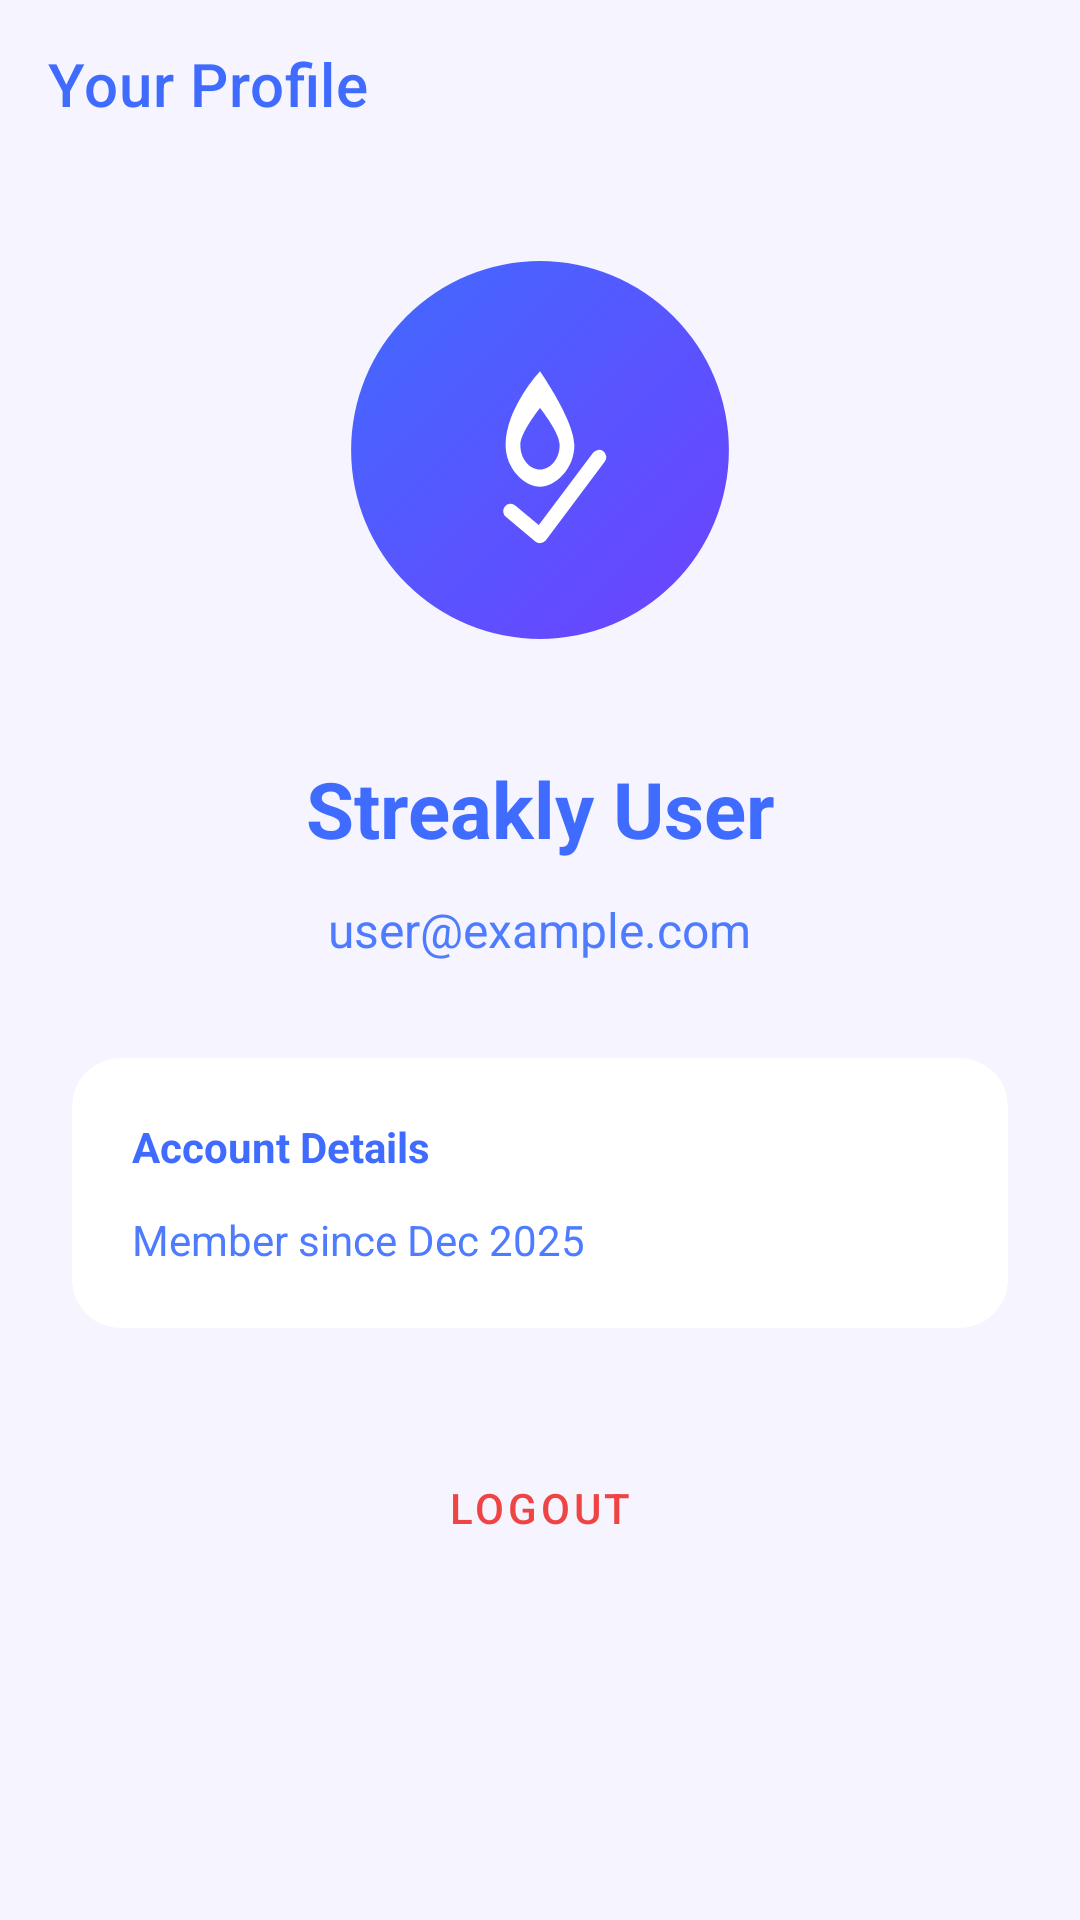

Write the Android layout XML for this screen, with the resource values it uses.
<!-- AndroidManifest.xml: application theme Theme.FinalStreakKeeper -->
<!-- res/layout/activity_profile.xml -->
<?xml version="1.0" encoding="utf-8"?>
<androidx.constraintlayout.widget.ConstraintLayout xmlns:android="http://schemas.android.com/apk/res/android"
    xmlns:app="http://schemas.android.com/apk/res-auto"
    xmlns:tools="http://schemas.android.com/tools"
    android:layout_width="match_parent"
    android:layout_height="match_parent"
    android:background="#F5F4FF">

    <com.google.android.material.appbar.AppBarLayout
        android:id="@+id/appBarLayout"
        android:layout_width="match_parent"
        android:layout_height="wrap_content"
        android:background="@android:color/transparent"
        app:elevation="0dp"
        app:layout_constraintTop_toTopOf="parent">

        <androidx.appcompat.widget.Toolbar
            android:id="@+id/toolbar"
            android:layout_width="match_parent"
            android:layout_height="?attr/actionBarSize"
            app:title="Your Profile"
            app:titleTextColor="#3F6CFF" />
    </com.google.android.material.appbar.AppBarLayout>

    <ScrollView
        android:layout_width="match_parent"
        android:layout_height="0dp"
        app:layout_constraintBottom_toBottomOf="parent"
        app:layout_constraintTop_toBottomOf="@id/appBarLayout">

        <LinearLayout
            android:layout_width="match_parent"
            android:layout_height="wrap_content"
            android:gravity="center_horizontal"
            android:orientation="vertical"
            android:padding="24dp">

            
            <FrameLayout
                android:layout_width="wrap_content"
                android:layout_height="wrap_content">

                <com.google.android.material.imageview.ShapeableImageView
                    android:id="@+id/profileImageLarge"
                    android:layout_width="140dp"
                    android:layout_height="140dp"
                    android:padding="2dp"
                    android:scaleType="centerCrop"
                    android:src="@drawable/streakly_brand_logo"
                    app:shapeAppearanceOverlay="@style/ShapeAppearance.Circle"
                    app:strokeColor="#3F6CFF"
                    app:strokeWidth="0dp" />

                <com.google.android.material.floatingactionbutton.FloatingActionButton
                    android:id="@+id/addPhotoBtn"
                    android:layout_width="wrap_content"
                    android:layout_height="wrap_content"
                    android:layout_gravity="bottom|end"
                    app:fabCustomSize="40dp"
                    app:srcCompat="@drawable/ic_add"
                    app:tint="@android:color/white"
                    app:maxImageSize="24dp"
                    android:backgroundTint="#3F6CFF"
                    app:elevation="4dp"
                    android:visibility="gone"/>
            </FrameLayout>

            
            <TextView
                android:id="@+id/profileDisplayName"
                android:layout_width="wrap_content"
                android:layout_height="wrap_content"
                android:layout_marginTop="24dp"
                android:text="Streakly User"
                android:textColor="#3F6CFF"
                android:textSize="26sp"
                android:textStyle="bold"
                android:padding="8dp"
                android:gravity="center"
                android:clickable="true"
                android:focusable="true"
                android:background="?attr/selectableItemBackgroundBorderless"
                android:contentDescription="Click to change name" />

            <TextView
                android:id="@+id/profileEmail"
                android:layout_width="wrap_content"
                android:layout_height="wrap_content"
                android:layout_marginTop="4dp"
                android:text="user@example.com"
                android:textColor="#4F7CFF"
                android:textSize="16sp" />

            
            <com.google.android.material.card.MaterialCardView
                android:layout_width="match_parent"
                android:layout_height="wrap_content"
                android:layout_marginTop="32dp"
                app:cardBackgroundColor="#FFFFFF"
                app:cardCornerRadius="16dp"
                app:cardElevation="0dp">

                <LinearLayout
                    android:layout_width="match_parent"
                    android:layout_height="wrap_content"
                    android:orientation="vertical"
                    android:padding="20dp">

                    <TextView
                        android:layout_width="wrap_content"
                        android:layout_height="wrap_content"
                        android:text="Account Details"
                        android:textColor="#3F6CFF"
                        android:textStyle="bold" />

                    <TextView
                        android:id="@+id/memberSince"
                        android:layout_width="wrap_content"
                        android:layout_height="wrap_content"
                        android:layout_marginTop="12dp"
                        android:text="Member since Dec 2025"
                        android:textColor="#4F7CFF" />

                </LinearLayout>
            </com.google.android.material.card.MaterialCardView>

            
            <Button
                android:id="@+id/logoutBtnProfile"
                style="@style/Widget.MaterialComponents.Button.OutlinedButton"
                android:layout_width="match_parent"
                android:layout_height="56dp"
                android:layout_marginTop="32dp"
                android:text="Logout"
                android:textColor="#EF4444"
                app:strokeColor="#EF4444" />

        </LinearLayout>
    </ScrollView>

</androidx.constraintlayout.widget.ConstraintLayout>
<!-- resources referenced by this layout -->
<resources>
  <!-- drawable streakly_brand_logo (drawable) -->
  <?xml version="1.0" encoding="utf-8"?>
  <vector xmlns:android="http://schemas.android.com/apk/res/android"
      xmlns:aapt="http://schemas.android.com/aapt"
      android:width="108dp"
      android:height="108dp"
      android:viewportWidth="108"
      android:viewportHeight="108">
  
      
      <path android:pathData="M54,54m-50,0a50,50 0,1 1,100 0a50,50 0,1 1,-100 0">
          <aapt:attr name="android:fillColor">
              <gradient
                  android:startX="0"
                  android:startY="0"
                  android:endX="108"
                  android:endY="108"
                  android:type="linear">
                  <item android:offset="0" android:color="#3F6CFF"/>
                  <item android:offset="1" android:color="#703FFF"/>
              </gradient>
          </aapt:attr>
      </path>
  
      
      <group
          android:pivotX="54"
          android:pivotY="54"
          android:scaleX="0.65"
          android:scaleY="0.65"
          android:translateY="-2">
          
          
          <path
              android:fillColor="#FFFFFF"
              android:pathData="M54,25 C54,25 40,40 40,55 C40,65 48,72 54,72 C60,72 68,65 68,55 C68,45 54,25 54,25 Z M54,65 C50,65 46,61 46,55 C46,50 54,40 54,40 C54,40 62,50 62,55 C62,61 58,65 54,65 Z" />
          
          
          <path
              android:strokeColor="#FFFFFF"
              android:strokeWidth="6"
              android:strokeLineCap="round"
              android:strokeLineJoin="round"
              android:pathData="M42,82 L54,92 L78,60" />
      </group>
  </vector>
  <style name="ShapeAppearance.Circle" parent="">
          <item name="cornerFamily">rounded</item>
          <item name="cornerSize">50%</item>
      </style>
  <style name="Theme.FinalStreakKeeper" parent="Base.Theme.FinalStreakKeeper" />
  <style name="Base.Theme.FinalStreakKeeper" parent="Theme.MaterialComponents.DayNight.NoActionBar">
          
          <item name="colorPrimary">#3F6CFF</item>
          <item name="colorSecondary">#4F7CFF</item>
      </style>
</resources>
